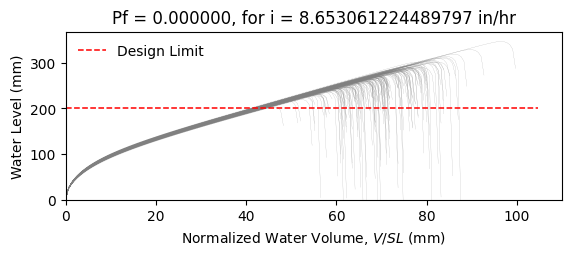

Values plotted in this chart, from the file beside it:
W8X21, L = 360.0 in, slope = 0.020833333333333332 in/in, dead load = 6.944444444444444e-05 kip/in…
zwlim AISC Appendix 2, zwlim DAMP, zwlim Proposed for ASCE 7, zwlim Neglect Ponding, dhnom Denver, dhnom New York, dhnom New Orleans, dh Denver, dh New York, dh New Orleans, dmax
8.439, 6.879, 7.315, 10.32, 1.13, 1.13, 1.13, 2.132, 2.132, 2.132, 11.08, Safe, 
8.439, 6.879, 7.315, 10.32, 1.13, 1.13, 1.13, 2.132, 2.132, 2.132, 9.947, Safe, 
8.439, 6.879, 7.315, 10.32, 1.13, 1.13, 1.13, 2.132, 2.132, 2.132, 9.748, Safe, 
8.439, 6.879, 7.315, 10.32, 1.13, 1.13, 1.13, 2.132, 2.132, 2.132, 11.34, Safe, 
8.439, 6.879, 7.315, 10.32, 1.13, 1.13, 1.13, 2.132, 2.132, 2.132, 9.253, Safe, 
8.439, 6.879, 7.315, 10.32, 1.13, 1.13, 1.13, 2.132, 2.132, 2.132, 13.66, Safe, 
8.439, 6.879, 7.315, 10.32, 1.13, 1.13, 1.13, 2.132, 2.132, 2.132, 10.48, Safe, 
8.439, 6.879, 7.315, 10.32, 1.13, 1.13, 1.13, 2.132, 2.132, 2.132, 9.548, Safe, 
8.439, 6.879, 7.315, 10.32, 1.13, 1.13, 1.13, 2.132, 2.132, 2.132, 10.94, Safe, 
8.439, 6.879, 7.315, 10.32, 1.13, 1.13, 1.13, 2.132, 2.132, 2.132, 10.29, Safe, 
8.439, 6.879, 7.315, 10.32, 1.13, 1.13, 1.13, 2.132, 2.132, 2.132, 8.964, Safe, 
8.439, 6.879, 7.315, 10.32, 1.13, 1.13, 1.13, 2.132, 2.132, 2.132, 8.822, Safe, 
8.439, 6.879, 7.315, 10.32, 1.13, 1.13, 1.13, 2.132, 2.132, 2.132, 11.22, Safe, 
8.439, 6.879, 7.315, 10.32, 1.13, 1.13, 1.13, 2.132, 2.132, 2.132, 9.768, Safe, 
8.439, 6.879, 7.315, 10.32, 1.13, 1.13, 1.13, 2.132, 2.132, 2.132, 11.16, Safe, 
8.439, 6.879, 7.315, 10.32, 1.13, 1.13, 1.13, 2.132, 2.132, 2.132, 10.25, Safe, 
8.439, 6.879, 7.315, 10.32, 1.13, 1.13, 1.13, 2.132, 2.132, 2.132, 10.59, Safe, 
8.439, 6.879, 7.315, 10.32, 1.13, 1.13, 1.13, 2.132, 2.132, 2.132, 11.62, Safe, 
8.439, 6.879, 7.315, 10.32, 1.13, 1.13, 1.13, 2.132, 2.132, 2.132, 9.572, Safe, 
8.439, 6.879, 7.315, 10.32, 1.13, 1.13, 1.13, 2.132, 2.132, 2.132, 10.14, Safe, 
8.439, 6.879, 7.315, 10.32, 1.13, 1.13, 1.13, 2.132, 2.132, 2.132, 9.441, Safe, 
8.439, 6.879, 7.315, 10.32, 1.13, 1.13, 1.13, 2.132, 2.132, 2.132, 11.13, Safe, 
8.439, 6.879, 7.315, 10.32, 1.13, 1.13, 1.13, 2.132, 2.132, 2.132, 11.21, Safe, 
8.439, 6.879, 7.315, 10.32, 1.13, 1.13, 1.13, 2.132, 2.132, 2.132, 10.37, Safe, 
8.439, 6.879, 7.315, 10.32, 1.13, 1.13, 1.13, 2.132, 2.132, 2.132, 10.11, Safe, 
8.439, 6.879, 7.315, 10.32, 1.13, 1.13, 1.13, 2.132, 2.132, 2.132, 8.925, Safe, 
8.439, 6.879, 7.315, 10.32, 1.13, 1.13, 1.13, 2.132, 2.132, 2.132, 11.03, Safe, 
8.439, 6.879, 7.315, 10.32, 1.13, 1.13, 1.13, 2.132, 2.132, 2.132, 10.49, Safe, 
8.439, 6.879, 7.315, 10.32, 1.13, 1.13, 1.13, 2.132, 2.132, 2.132, 9.641, Safe, 
8.439, 6.879, 7.315, 10.32, 1.13, 1.13, 1.13, 2.132, 2.132, 2.132, 11.73, Safe, 
8.439, 6.879, 7.315, 10.32, 1.13, 1.13, 1.13, 2.132, 2.132, 2.132, 10.82, Safe, 
8.439, 6.879, 7.315, 10.32, 1.13, 1.13, 1.13, 2.132, 2.132, 2.132, 10.81, Safe, 
8.439, 6.879, 7.315, 10.32, 1.13, 1.13, 1.13, 2.132, 2.132, 2.132, 9.911, Safe, 
8.439, 6.879, 7.315, 10.32, 1.13, 1.13, 1.13, 2.132, 2.132, 2.132, 11.62, Safe, 
8.439, 6.879, 7.315, 10.32, 1.13, 1.13, 1.13, 2.132, 2.132, 2.132, 11.04, Safe, 
8.439, 6.879, 7.315, 10.32, 1.13, 1.13, 1.13, 2.132, 2.132, 2.132, 9.589, Safe, 
8.439, 6.879, 7.315, 10.32, 1.13, 1.13, 1.13, 2.132, 2.132, 2.132, 10.64, Safe, 
8.439, 6.879, 7.315, 10.32, 1.13, 1.13, 1.13, 2.132, 2.132, 2.132, 10.95, Safe, 
8.439, 6.879, 7.315, 10.32, 1.13, 1.13, 1.13, 2.132, 2.132, 2.132, 11.39, Safe, 
8.439, 6.879, 7.315, 10.32, 1.13, 1.13, 1.13, 2.132, 2.132, 2.132, 9.092, Safe, 
8.439, 6.879, 7.315, 10.32, 1.13, 1.13, 1.13, 2.132, 2.132, 2.132, 11.86, Safe, 
8.439, 6.879, 7.315, 10.32, 1.13, 1.13, 1.13, 2.132, 2.132, 2.132, 10.03, Safe, 
8.439, 6.879, 7.315, 10.32, 1.13, 1.13, 1.13, 2.132, 2.132, 2.132, 10.27, Safe, 
8.439, 6.879, 7.315, 10.32, 1.13, 1.13, 1.13, 2.132, 2.132, 2.132, 10.31, Safe, 
8.439, 6.879, 7.315, 10.32, 1.13, 1.13, 1.13, 2.132, 2.132, 2.132, 11.31, Safe, 
8.439, 6.879, 7.315, 10.32, 1.13, 1.13, 1.13, 2.132, 2.132, 2.132, 9.2, Safe, 
8.439, 6.879, 7.315, 10.32, 1.13, 1.13, 1.13, 2.132, 2.132, 2.132, 10.49, Safe, 
8.439, 6.879, 7.315, 10.32, 1.13, 1.13, 1.13, 2.132, 2.132, 2.132, 9.709, Safe, 
8.439, 6.879, 7.315, 10.32, 1.13, 1.13, 1.13, 2.132, 2.132, 2.132, 10.51, Safe, 
8.439, 6.879, 7.315, 10.32, 1.13, 1.13, 1.13, 2.132, 2.132, 2.132, 9.59, Safe, 
8.439, 6.879, 7.315, 10.32, 1.13, 1.13, 1.13, 2.132, 2.132, 2.132, 11.08, Safe, 
8.439, 6.879, 7.315, 10.32, 1.13, 1.13, 1.13, 2.132, 2.132, 2.132, 8.556, Safe, 
8.439, 6.879, 7.315, 10.32, 1.13, 1.13, 1.13, 2.132, 2.132, 2.132, 10.62, Safe, 
8.439, 6.879, 7.315, 10.32, 1.13, 1.13, 1.13, 2.132, 2.132, 2.132, 9.864, Safe, 
8.439, 6.879, 7.315, 10.32, 1.13, 1.13, 1.13, 2.132, 2.132, 2.132, 11.91, Safe, 
8.439, 6.879, 7.315, 10.32, 1.13, 1.13, 1.13, 2.132, 2.132, 2.132, 9.599, Safe, 
8.439, 6.879, 7.315, 10.32, 1.13, 1.13, 1.13, 2.132, 2.132, 2.132, 10.25, Safe, 
8.439, 6.879, 7.315, 10.32, 1.13, 1.13, 1.13, 2.132, 2.132, 2.132, 9.659, Safe, 
8.439, 6.879, 7.315, 10.32, 1.13, 1.13, 1.13, 2.132, 2.132, 2.132, 9.068, Safe, 
... 142 more rows
